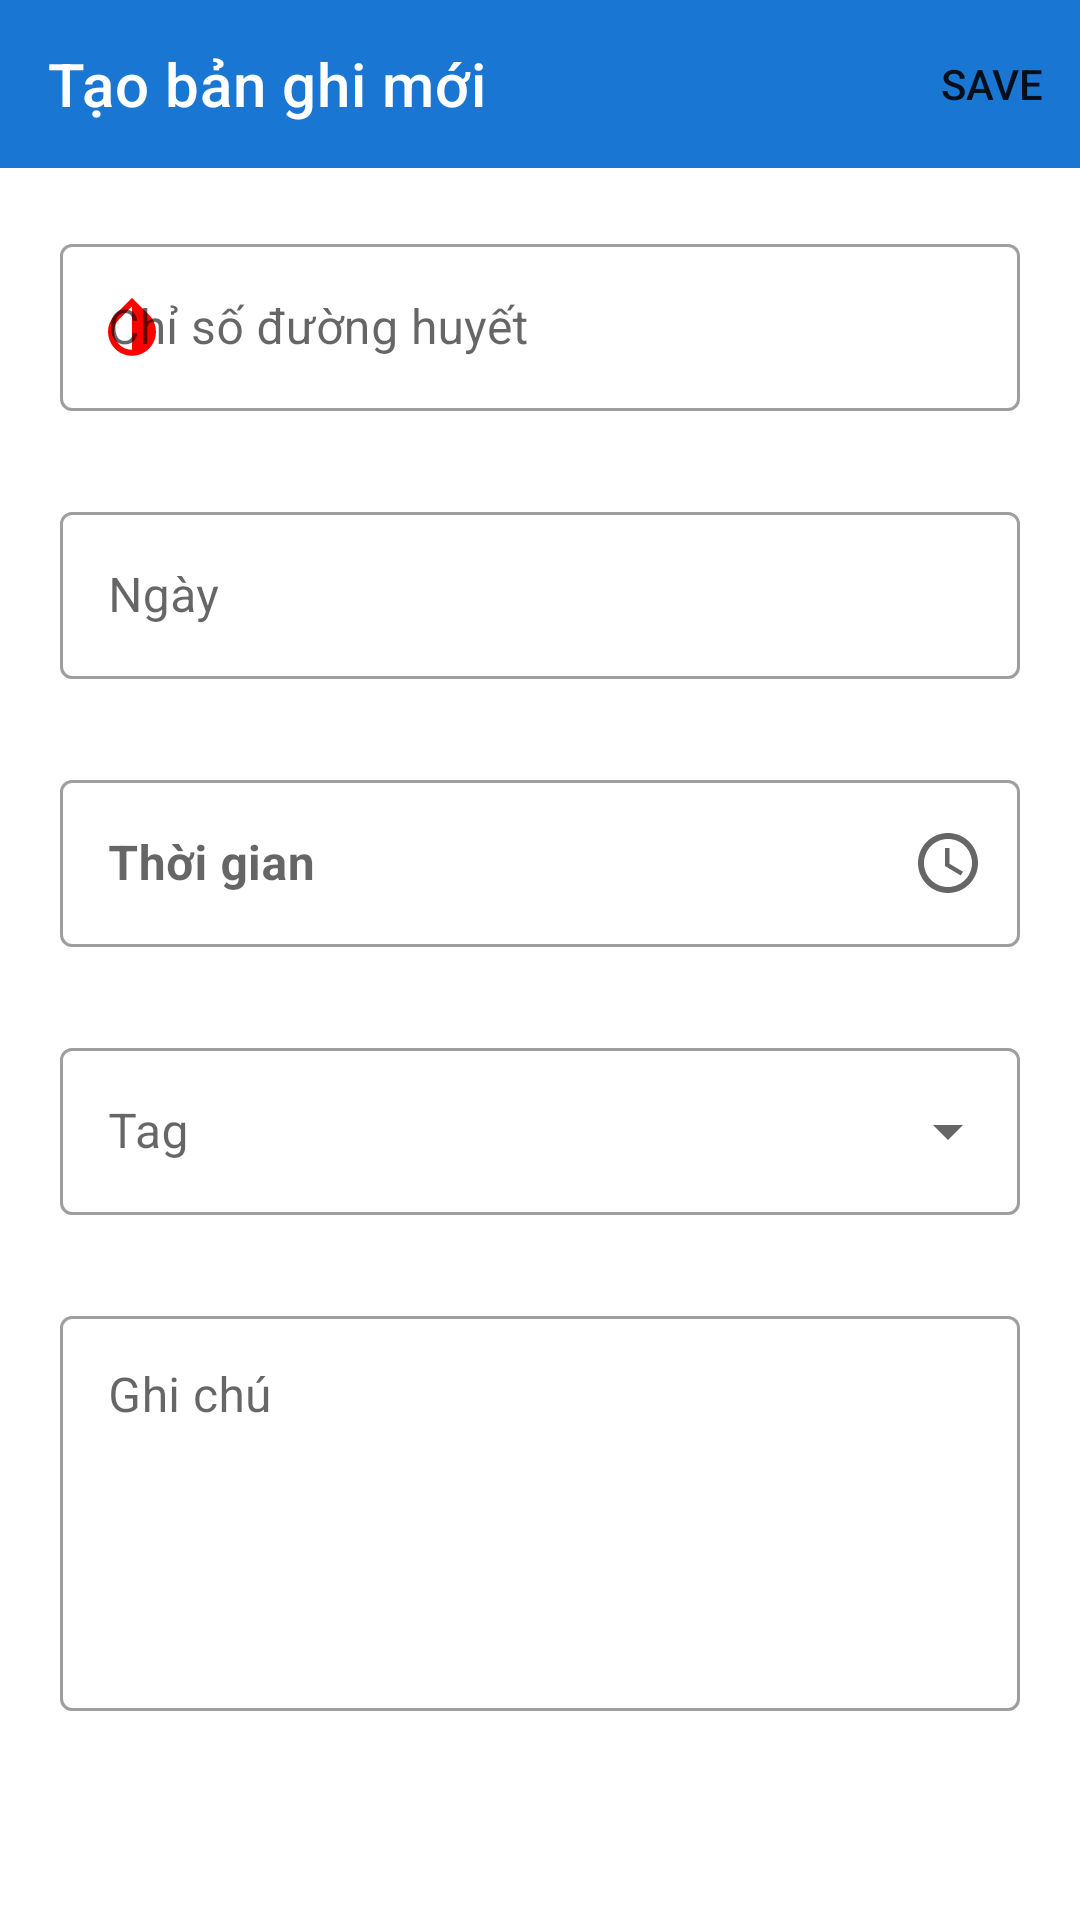

Here is an Android app screen rendered from its layout file. Give the layout XML and the strings, colors and styles it references.
<!-- AndroidManifest.xml: application theme AppTheme -->
<!-- res/layout/fragment_add_record.xml -->
<?xml version="1.0" encoding="utf-8"?>
<FrameLayout xmlns:android="http://schemas.android.com/apk/res/android"
    xmlns:tools="http://schemas.android.com/tools"
    xmlns:app="http://schemas.android.com/apk/res-auto"
    android:layout_width="match_parent"
    android:layout_height="match_parent"
    tools:context=".AddRecordFragment">

    <LinearLayout
        android:layout_width="match_parent"
        android:layout_height="match_parent"
        android:orientation="vertical">

        <androidx.coordinatorlayout.widget.CoordinatorLayout
            android:layout_width="match_parent"
            android:layout_height="wrap_content">

            <com.google.android.material.appbar.AppBarLayout
                android:layout_width="match_parent"
                android:layout_height="wrap_content">

                <com.google.android.material.appbar.MaterialToolbar
                    android:id="@+id/toolbar"
                    style="@style/Theme.MaterialComponents.Light.DarkActionBar"
                    android:layout_width="match_parent"
                    android:layout_height="?attr/actionBarSize"
                    app:menu="@menu/add_menu"
                    app:navigationIcon="@drawable/ic_close"
                    app:title="@string/add_new_record_title"
                    app:titleTextColor="@color/colorTextPrimary" />

            </com.google.android.material.appbar.AppBarLayout>
        </androidx.coordinatorlayout.widget.CoordinatorLayout>

        <include
            layout="@layout/content_add_record"
            android:layout_width="match_parent"
            android:layout_height="match_parent" />
    </LinearLayout>

</FrameLayout>
<!-- res/layout/content_add_record.xml (included above) -->
<?xml version="1.0" encoding="utf-8"?>
<LinearLayout
    xmlns:android="http://schemas.android.com/apk/res/android"
    xmlns:app="http://schemas.android.com/apk/res-auto"
    android:layout_width="match_parent"
    android:layout_height="match_parent"
    android:orientation="vertical"
    android:padding="@dimen/padding_content">

    <com.google.android.material.textfield.TextInputLayout
        android:id="@+id/glycemic_index_text_layout"
        android:layout_width="match_parent"
        android:layout_height="wrap_content"
        android:hint="@string/glycemic_index"
        app:startIconDrawable="@drawable/ic_drop"
        app:startIconTint="@color/colorHigh"
        app:endIconMode="clear_text"
        app:errorEnabled="true"
        style="@style/Widget.MaterialComponents.TextInputLayout.OutlinedBox">

        <com.google.android.material.textfield.TextInputEditText
            android:id="@+id/glycemic_index_text"
            android:layout_width="match_parent"
            android:layout_height="wrap_content"
            android:inputType="numberDecimal"
            android:textColor="@color/colorText"/>
    </com.google.android.material.textfield.TextInputLayout>

    <com.google.android.material.textfield.TextInputLayout
        android:id="@+id/date_input_layout"
        android:layout_width="match_parent"
        android:layout_height="wrap_content"
        android:hint="@string/date"
        android:layout_marginTop="@dimen/content_margin_top"
        app:errorEnabled="true"
        app:endIconDrawable="@drawable/ic_calendar"
        app:endIconMode="custom"
        style="@style/Widget.MaterialComponents.TextInputLayout.OutlinedBox">

        <com.google.android.material.textfield.TextInputEditText
            android:id="@+id/record_date_text"
            android:layout_width="match_parent"
            android:layout_height="wrap_content"
            android:inputType="none"
            android:textColor="@color/colorText"/>
    </com.google.android.material.textfield.TextInputLayout>

    <com.google.android.material.textfield.TextInputLayout
        android:id="@+id/time_input_layout"
        android:layout_width="match_parent"
        android:layout_height="wrap_content"
        android:hint="@string/time_hint"
        android:layout_marginTop="@dimen/content_margin_top"
        app:errorEnabled="true"
        app:endIconDrawable="@drawable/ic_clock"
        app:endIconMode="custom"
        style="@style/Widget.MaterialComponents.TextInputLayout.OutlinedBox">

        <com.google.android.material.textfield.TextInputEditText
            android:id="@+id/time_record_text"
            android:layout_width="match_parent"
            android:layout_height="match_parent"
            android:textColor="@color/colorPrimary"
            android:textStyle="bold" />
    </com.google.android.material.textfield.TextInputLayout>

    <com.google.android.material.textfield.TextInputLayout
        style="@style/Widget.MaterialComponents.TextInputLayout.OutlinedBox.ExposedDropdownMenu"
        android:id="@+id/tag_autocomplete_layout"
        android:layout_width="match_parent"
        android:layout_height="wrap_content"
        android:hint="@string/tag_hint"
        android:layout_marginTop="@dimen/content_margin_top"
        app:errorEnabled="true">

        <AutoCompleteTextView
            android:id="@+id/tag_autocompletetext"
            android:layout_width="match_parent"
            android:layout_height="wrap_content"
            android:dropDownHeight="200dp"
            android:textColor="@color/colorSecondary"
            android:inputType="none" />

    </com.google.android.material.textfield.TextInputLayout>

    <com.google.android.material.textfield.TextInputLayout
        android:layout_width="match_parent"
        android:layout_height="wrap_content"
        android:layout_marginTop="@dimen/content_margin_top"
        android:hint="@string/note"
        app:endIconMode="clear_text"
        style="@style/Widget.MaterialComponents.TextInputLayout.OutlinedBox">

        <com.google.android.material.textfield.TextInputEditText
            android:id="@+id/note"
            android:layout_width="match_parent"
            android:layout_height="wrap_content"
            android:gravity="top|left"
            android:lines="5"
            android:maxLines="20"
            android:textColor="@color/colorText"/>
    </com.google.android.material.textfield.TextInputLayout>
</LinearLayout>
<!-- resources referenced by this layout -->
<resources>
  <color name="colorHigh">#ff0000</color>
  <color name="colorPrimary">#1976d2</color>
  <color name="colorSecondary">#01579b</color>
  <color name="colorText">#000000</color>
  <color name="colorTextPrimary">#ffffff</color>
  <dimen name="content_margin_top">8dp</dimen>
  <dimen name="padding_content">20dp</dimen>
  <!-- drawable ic_clock (drawable) -->
  <vector xmlns:android="http://schemas.android.com/apk/res/android"
      android:width="24dp"
      android:height="24dp"
      android:viewportWidth="24"
      android:viewportHeight="24">
    <path
        android:fillColor="#FF1976d2"
        android:pathData="M11.99,2C6.47,2 2,6.48 2,12s4.47,10 9.99,10C17.52,22 22,17.52 22,12S17.52,2 11.99,2zM12,20c-4.42,0 -8,-3.58 -8,-8s3.58,-8 8,-8 8,3.58 8,8 -3.58,8 -8,8z"/>
    <path
        android:fillColor="#FF1976d2"
        android:pathData="M12.5,7H11v6l5.25,3.15 0.75,-1.23 -4.5,-2.67z"/>
  </vector>
  <!-- drawable ic_drop (drawable) -->
  <vector xmlns:android="http://schemas.android.com/apk/res/android"
      android:width="24dp"
      android:height="24dp"
      android:viewportWidth="24"
      android:viewportHeight="24">
    <path
        android:fillColor="#FFFF0000"
        android:pathData="M17.66,7.93L12,2.27 6.34,7.93c-3.12,3.12 -3.12,8.19 0,11.31C7.9,20.8 9.95,21.58 12,21.58c2.05,0 4.1,-0.78 5.66,-2.34 3.12,-3.12 3.12,-8.19 0,-11.31zM12,19.59c-1.6,0 -3.11,-0.62 -4.24,-1.76C6.62,16.69 6,15.19 6,13.59s0.62,-3.11 1.76,-4.24L12,5.1v14.49z"/>
  </vector>
  <string name="add_new_record_title">Tạo bản ghi mới</string>
  <string name="date">Ngày</string>
  <string name="glycemic_index">Chỉ số đường huyết</string>
  <string name="note">Ghi chú</string>
  <string name="tag_hint">Tag</string>
  <string name="time_hint">Thời gian</string>
  <style name="AppTheme" parent="Theme.MaterialComponents.DayNight.NoActionBar">
          
          <item name="colorPrimary">@color/colorPrimary</item>
          <item name="colorPrimaryDark">@color/colorPrimaryDark</item>
          <item name="colorAccent">@color/colorAccent</item>
          <item name="colorSecondary">@color/colorSecondary</item>
      </style>
  <color name="colorPrimaryDark">#004ba0</color>
  <color name="colorAccent">#01579b</color>
</resources>
